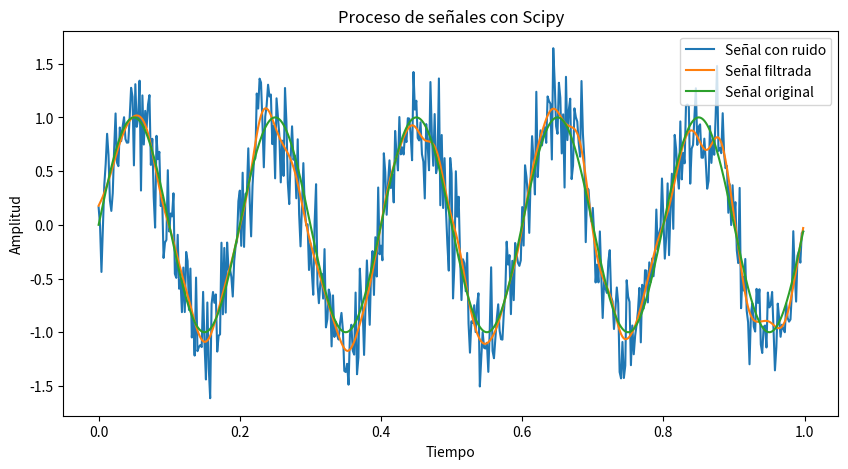

Reproduce this figure in Python.
import numpy as np
from scipy import linalg, signal
import matplotlib.pyplot as plt

'''
USAMOS SCIPY PARA ALGEBRA LINEAL
'''
A = np.array([
    [2, 1],
    [1, -1]
])
B = np.array([5, 1])

sol = linalg.solve(A, B) #Sistema de ecuaciones lineales
print("Solución del sistema:", sol)

'''
USAMOS SCIPY PARA SEÑALES
'''
t = np.linspace(0,1,500, endpoint=False)
signal_original = np.sin(2 * np.pi * 5 * t)

ruido = 0.3 * np.random.normal(size=t.shape)
signal_ruidosa = signal_original + ruido

b, a = signal.butter(3, 0.1) 
signal_filtrada = signal.filtfilt(b,a, signal_ruidosa)


plt.figure(figsize=(10,5))
plt.plot(t, signal_ruidosa, label="Señal con ruido")
plt.plot(t, signal_filtrada, label="Señal filtrada")
plt.plot(t, signal_original, label="Señal original")
plt.title("Proceso de señales con Scipy")
plt.xlabel("Tiempo")
plt.ylabel("Amplitud")
plt.legend()
plt.show()
